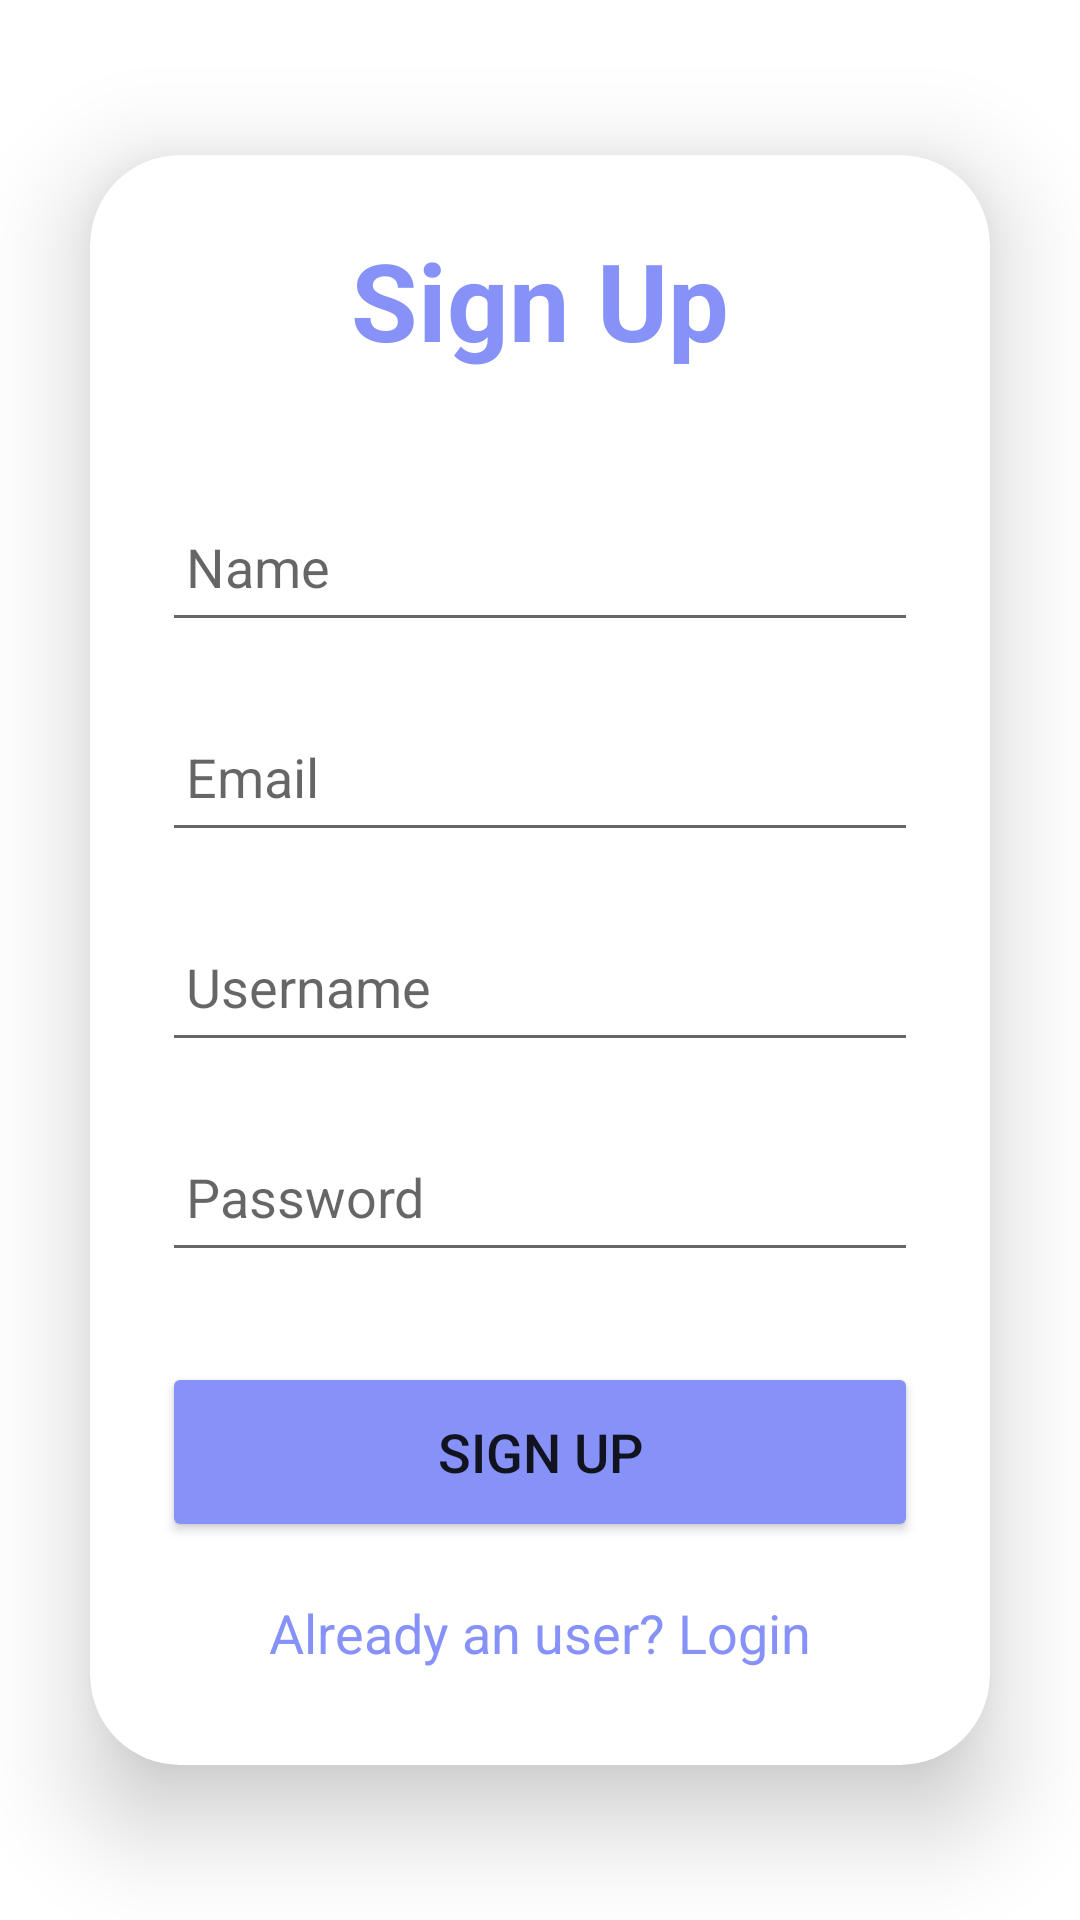

This screen was rendered from an Android layout file. Write that file and the resources it references.
<!-- AndroidManifest.xml: application theme Theme.Busappjee -->
<!-- res/layout/activity_signup.xml -->
<?xml version="1.0" encoding="utf-8"?>
<LinearLayout
    xmlns:android="http://schemas.android.com/apk/res/android"
    xmlns:app="http://schemas.android.com/apk/res-auto"
    xmlns:tools="http://schemas.android.com/tools"
    android:layout_width="match_parent"
    android:layout_height="match_parent"
    android:orientation="vertical"
    android:gravity="center"
    android:background="@drawable/pagebkg"
    tools:context=".SignupActivity">

    <androidx.cardview.widget.CardView
        android:layout_width="match_parent"
        android:layout_height="wrap_content"
        android:layout_margin="30dp"
        app:cardCornerRadius="30dp"
        app:cardElevation="20dp">

        <LinearLayout
            android:layout_width="match_parent"
            android:layout_height="wrap_content"
            android:orientation="vertical"
            android:layout_gravity="center_horizontal"
            android:padding="24dp"
            >

            <TextView
                android:layout_width="match_parent"
                android:layout_height="wrap_content"
                android:text="Sign Up"
                android:textSize="36sp"
                android:textAlignment="center"
                android:textStyle="bold"
                android:textColor="@color/lavender"/>

            <EditText
                android:layout_width="match_parent"
                android:layout_height="50dp"
                android:id="@+id/class_pass"
                android:layout_marginTop="40dp"
                android:padding="8dp"
                android:hint="Name"
                android:drawablePadding="8dp"
                android:textColor="@color/black"/>

            <EditText
                android:layout_width="match_parent"
                android:layout_height="50dp"
                android:id="@+id/phone_pass"
                android:layout_marginTop="20dp"
                android:padding="8dp"
                android:hint="Email"
                android:drawablePadding="8dp"
                android:textColor="@color/black"/>


            <EditText
                android:layout_width="match_parent"
                android:layout_height="50dp"
                android:id="@+id/route_pass"
                android:layout_marginTop="20dp"
                android:padding="8dp"
                android:hint="Username"
                android:drawablePadding="8dp"
                android:textColor="@color/black"/>

            <EditText
                android:layout_width="match_parent"
                android:layout_height="50dp"
                android:id="@+id/duration_pass"
                android:layout_marginTop="20dp"
                android:padding="8dp"
                android:hint="Password"
                android:inputType="textPassword"
                android:drawablePadding="8dp"
                android:textColor="@color/black"/>

            <Button
                android:layout_width="match_parent"
                android:layout_height="60dp"
                android:text="Sign Up"
                android:id="@+id/signup_button"
                android:textSize="18sp"
                android:layout_marginTop="30dp"
                android:backgroundTint="@color/lavender"
                app:cornerRadius = "20dp"/>

            <TextView
                android:layout_width="wrap_content"
                android:layout_height="wrap_content"
                android:id="@+id/loginRedirectText"
                android:text="Already an user? Login"
                android:layout_gravity="center"
                android:padding="8dp"
                android:layout_marginTop="10dp"
                android:textColor="@color/lavender"
                android:textSize="18sp"/>

        </LinearLayout>

    </androidx.cardview.widget.CardView>

</LinearLayout>
<!-- resources referenced by this layout -->
<resources>
  <color name="black">#FF000000</color>
  <color name="lavender">#8692f7</color>
  <style name="Theme.Busappjee" parent="Theme.MaterialComponents.DayNight.DarkActionBar">
          
          <item name="colorPrimary">@color/lavender</item>
          <item name="colorPrimaryVariant">@color/lavender</item>
          <item name="colorOnPrimary">@color/white</item>
          
          <item name="colorSecondary">@color/teal_200</item>
          <item name="colorSecondaryVariant">@color/teal_700</item>
          <item name="colorOnSecondary">@color/black</item>
          
          <item name="android:statusBarColor">?attr/colorPrimaryVariant</item>
          
      </style>
  <color name="white">#FFFFFFFF</color>
  <color name="teal_200">#FF03DAC5</color>
  <color name="teal_700">#FF018786</color>
</resources>
